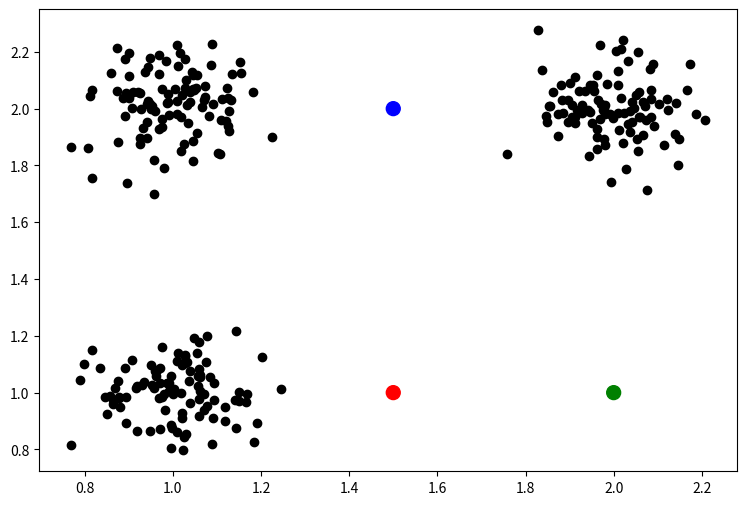
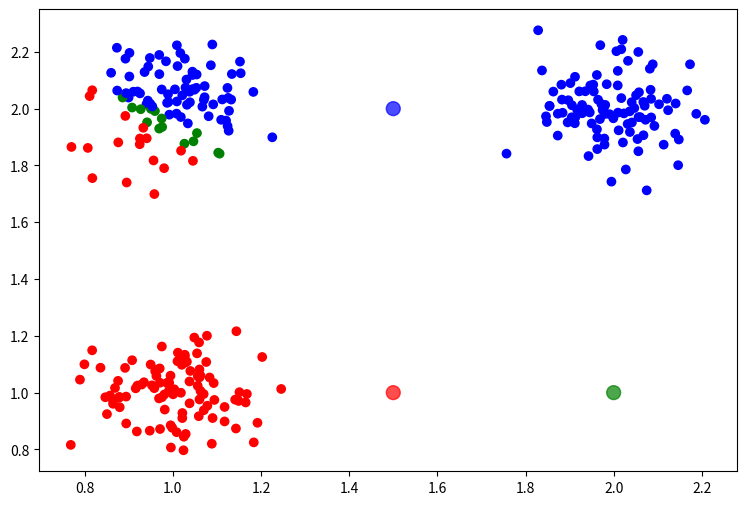
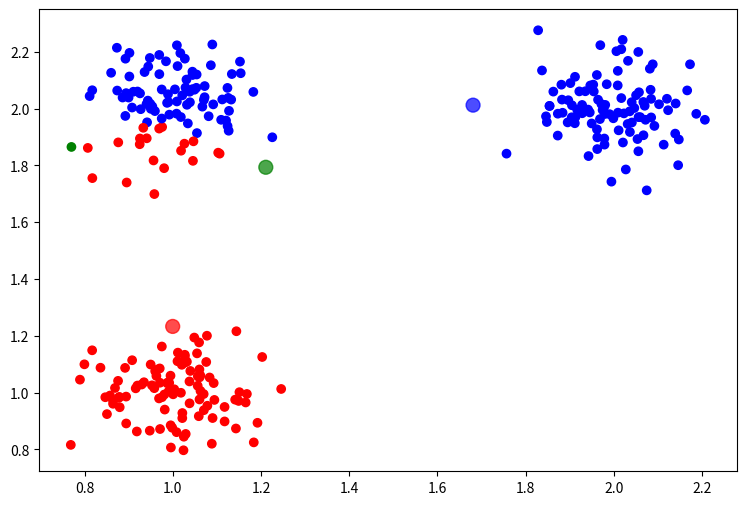
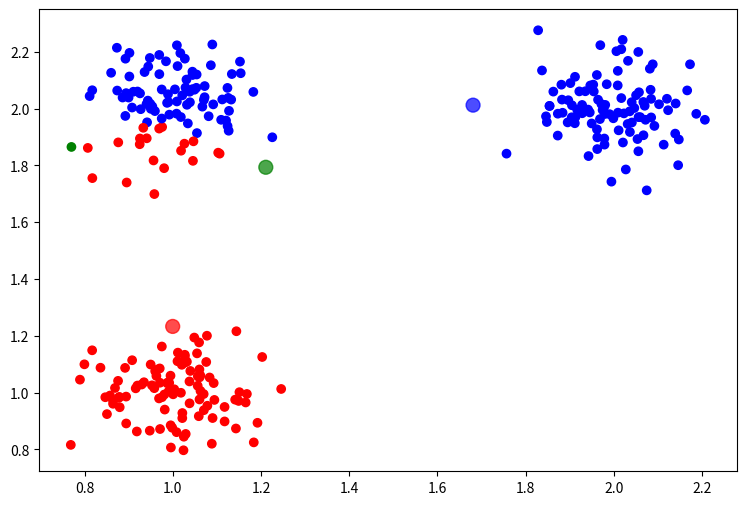
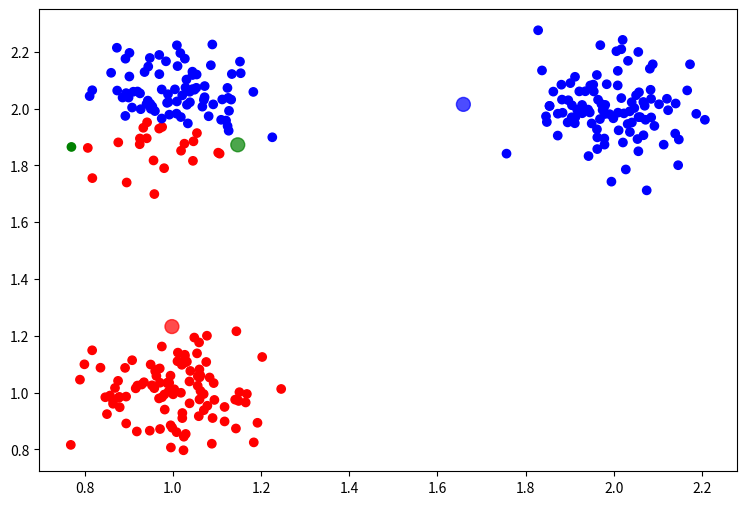
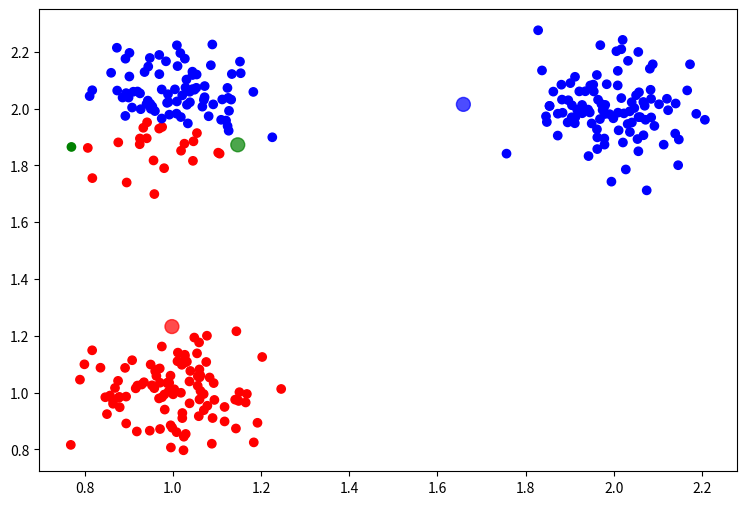
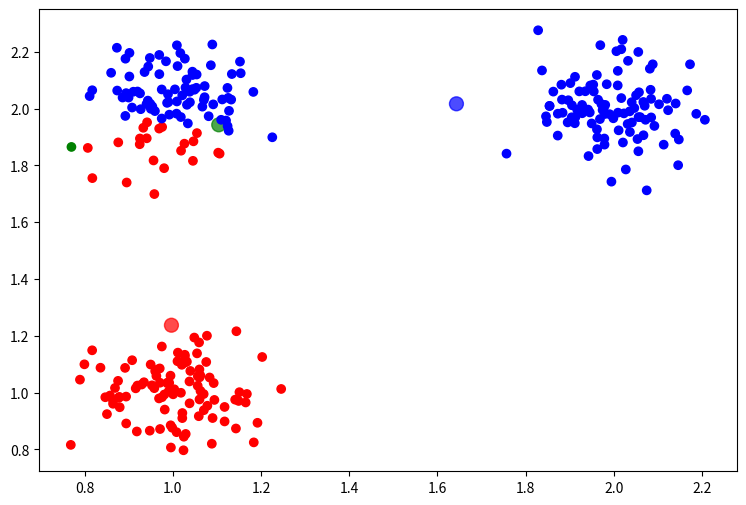
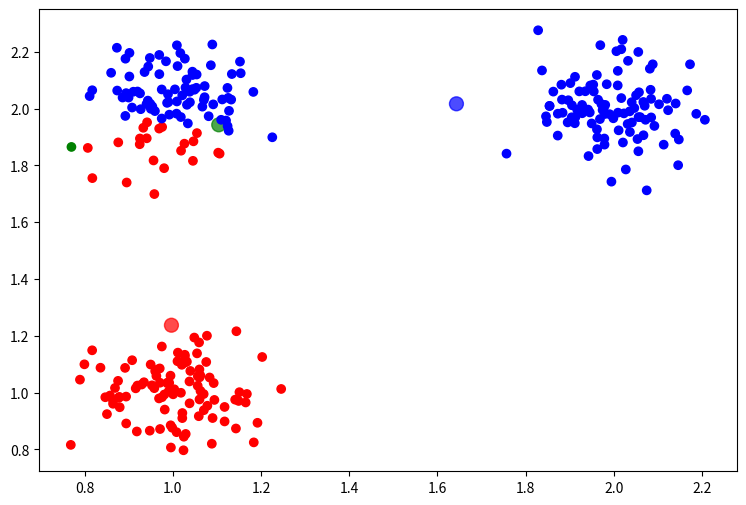
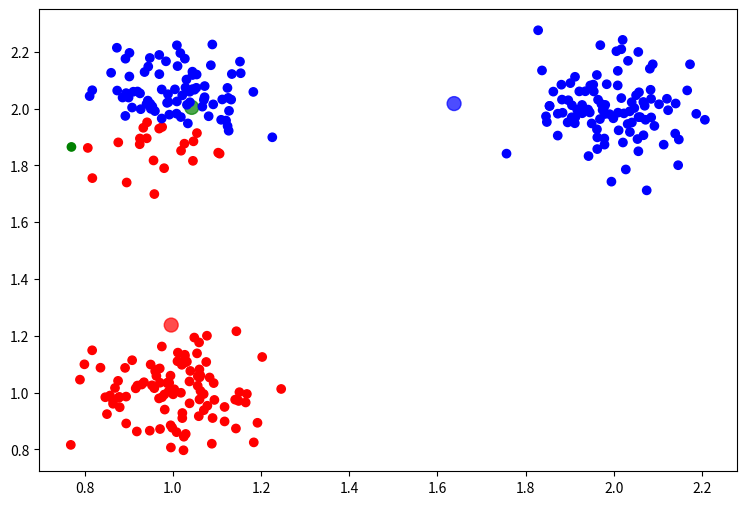
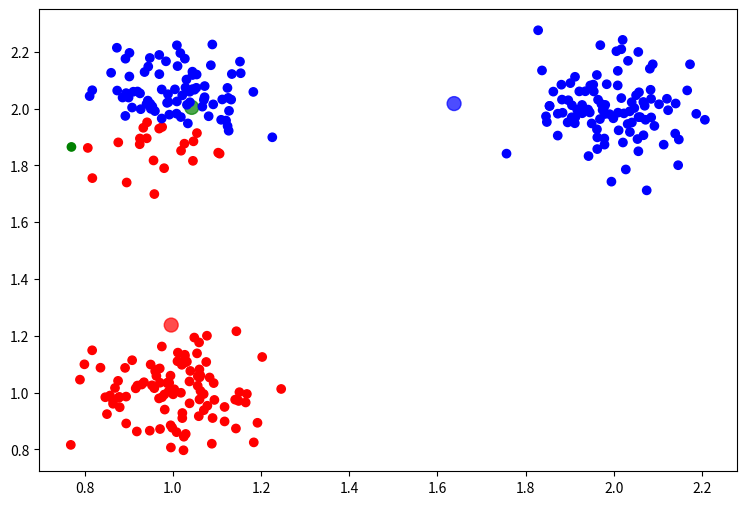
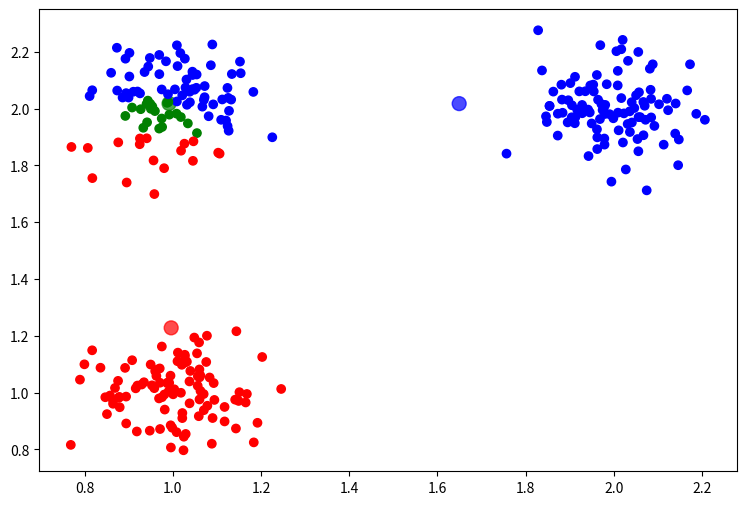
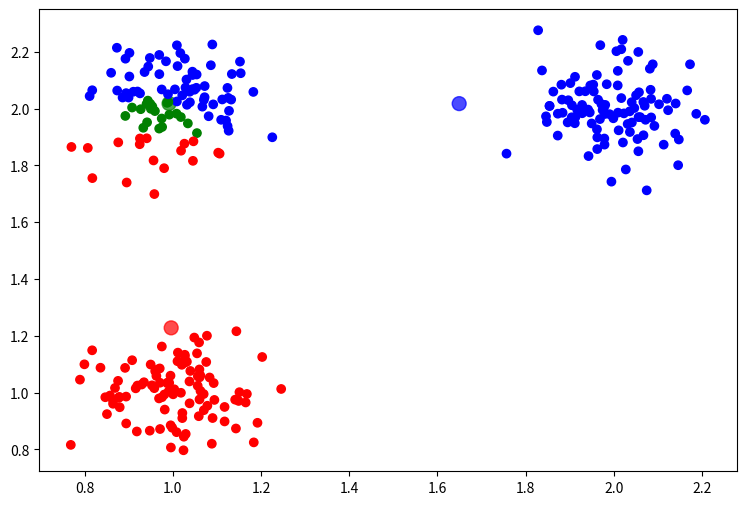
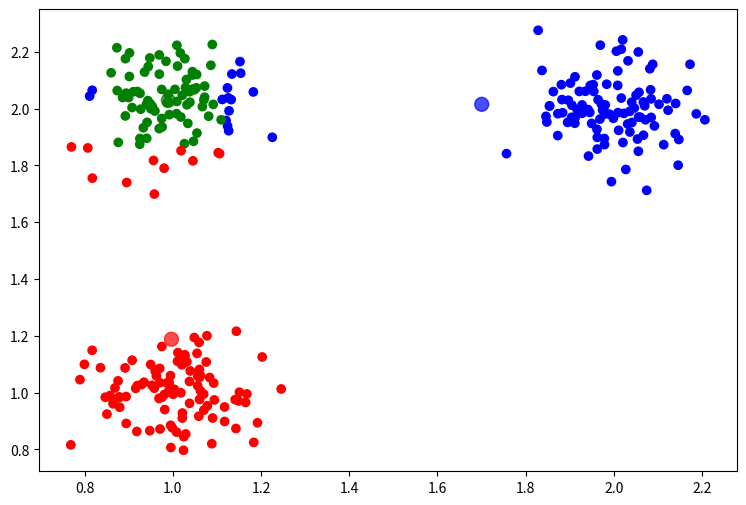
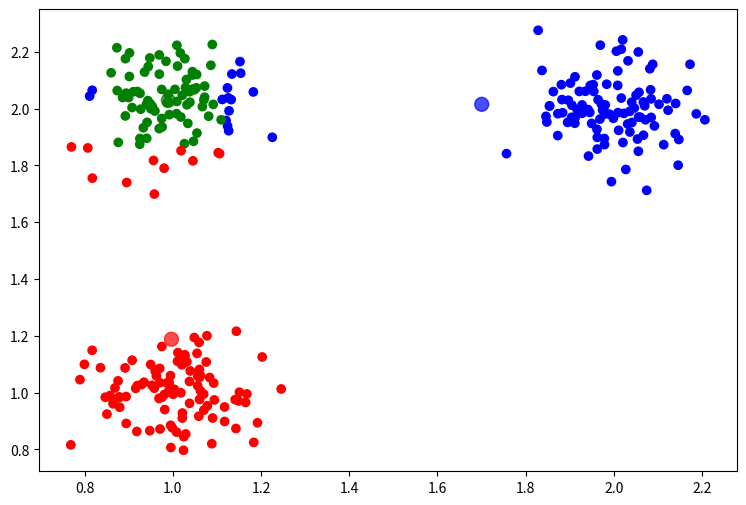
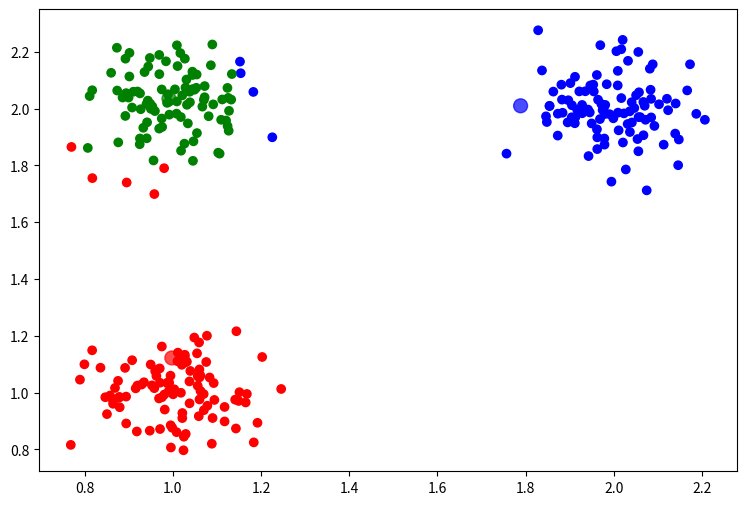
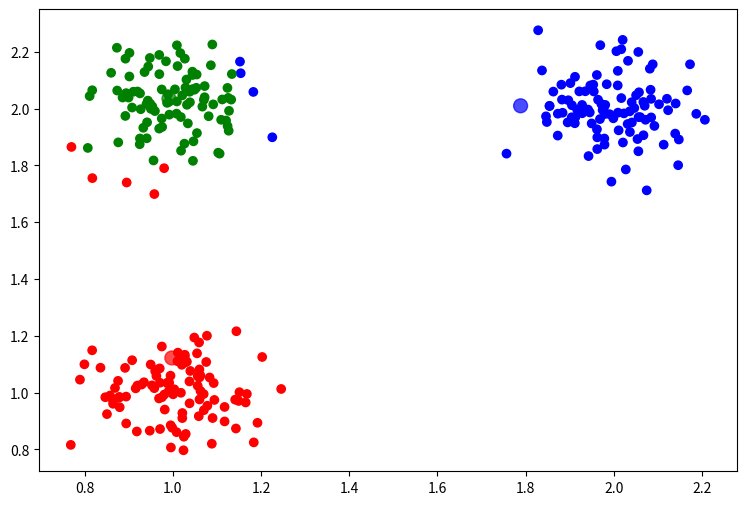

Recreate these plots in Python, in order.
import numpy as np
import random as rand
import math
import scipy.stats as stat
import matplotlib.pyplot as plt

p = []
X = []
N = 0
def sum_p(k):
    sum = 1e-15
    for i in range(N):
        sum += p[i][k]
    return sum

def pai(k):
    return sum_p(k) / N

#return MU_X, MU_Y
def mu(k):
    sum = sum_p(k)
    sum_x = 1e-15
    sum_y = 1e-15
    for i in range(N):
        sum_x += (p[i][k] * x[i])
        sum_y += (p[i][k] * y[i])

    return sum_x/sum, sum_y/sum

#return [x,y,cov]
def sigma(k):
    sumx = 1e-15
    sumy = 1e-15
    cov  = 1e-15
    S = sum_p(k)
    for i in range(N):
        sumx += (p[i][k] * math.pow(x[i] - MU_X[k], 2))
        sumy += (p[i][k] * math.pow(y[i] - MU_Y[k], 2))
        cov  += (p[i][k] * (x[i] - MU_X[k]) * (y[i] - MU_Y[k]))
    return sumx/S, sumy/S, cov/S


#核心  二维高斯分布求法
def guass(x, y, k):
    miux, miuy = MU_X[k], MU_Y[k]
    [sigmax, sigmay, cov] = SIGMA[k]
    # print("miux,miuy=", miux, miuy)
    # print("sigmax,sigmay,cov=", sigmax, sigmay,cov)
    covmatrix = np.matrix([[sigmax, cov], [cov, sigmay]])
    cov_inverse = np.linalg.pinv(covmatrix)
    cov_det = np.linalg.det(cov_inverse)
    if cov_det < 0:
        cov_det = 0
    e1 = 1 / (2 * math.pi) * np.sqrt(np.abs(cov_det))
    shift = np.matrix([[x - miux], [y - miuy]])
    er = -0.5 * (np.transpose(shift) * cov_inverse * shift)
    ex = math.exp(er)
    # print("guess=",e1 * ex)
    return e1 * ex

def P(i, k):
    a = PI[k] * guass(x[i], y[i], k)
    b = 1e-15
    for kk in range(len(x1)):
        b += PI[kk] * guass(x[i], y[i], kk)
    # print("P[i][k].a,b=", a, b,"  a/b=", a/b)
    return a/b

x1 = [1, 1, 2]
x2 = [1, 2, 2]
num = 100
meu = 0.1
rand = rand.Random()
rand.seed(0)
steps = 10
x = []
y = []
colorSet = ['blue', 'green', 'red']

for i in range(len(x1)):
    x.extend(rand.normalvariate(x1[i], meu) for _ in range(num))
    y.extend(rand.normalvariate(x2[i], meu) for _ in range(num))

N = len(x)

MU_X = [1.5, 2., 1.5]
MU_Y = [2. , 1., 1. ]

plt.figure(figsize=(9, 6))
plt.scatter(x, y, color='black')
plt.scatter(MU_X, MU_Y, color=colorSet, s=100)
plt.show()

p = [[0,0,0] for _ in range(len(x))]
PI = [1.0 / 3.0,1.0 / 3.0,1.0 / 3.0]
SIGMA = [[0.7,0.7,-0.6] for _ in range(len(x))]

def draw():
    plt.figure(figsize=(9, 6))
    colors = []
    for i in range(len(x)):
        colors.append(colorSet[p[i].index(max(p[i]))])
    plt.scatter(MU_X, MU_Y, color=colorSet, s=100, alpha=0.7)
    plt.scatter(x, y, color=colors)
    plt.show()

for i in range(N):
    for k in range(len(x1)):
        p[i][k] = P(i, k)
# print("PI=\n", PI)
# print("MU_X, MU_Y=\n",MU_X,MU_Y)
# print("SIGMA=\n", SIGMA)
# print("p:\n",p)

for step in range(steps):
    # print("#############################################################################################################")
    # print("step: ",step)
    draw()
    for k in range(len(x1)):
        PI[k] = pai(k)
    # print("PI=\n", PI)
    for k in range(len(x1)):
        MU_X[k], MU_Y[k] = mu(k)
    # print("MU_X, MU_Y=\n",MU_X,MU_Y)
    for k in range(len(x1)):
        SIGMA[k] = sigma(k)
    # print("SIGMA=\n", SIGMA)
    for i in range(N):
        for k in range(len(x1)):
            p[i][k] = P(i, k)
    # print("p:\n",p)
    draw()



